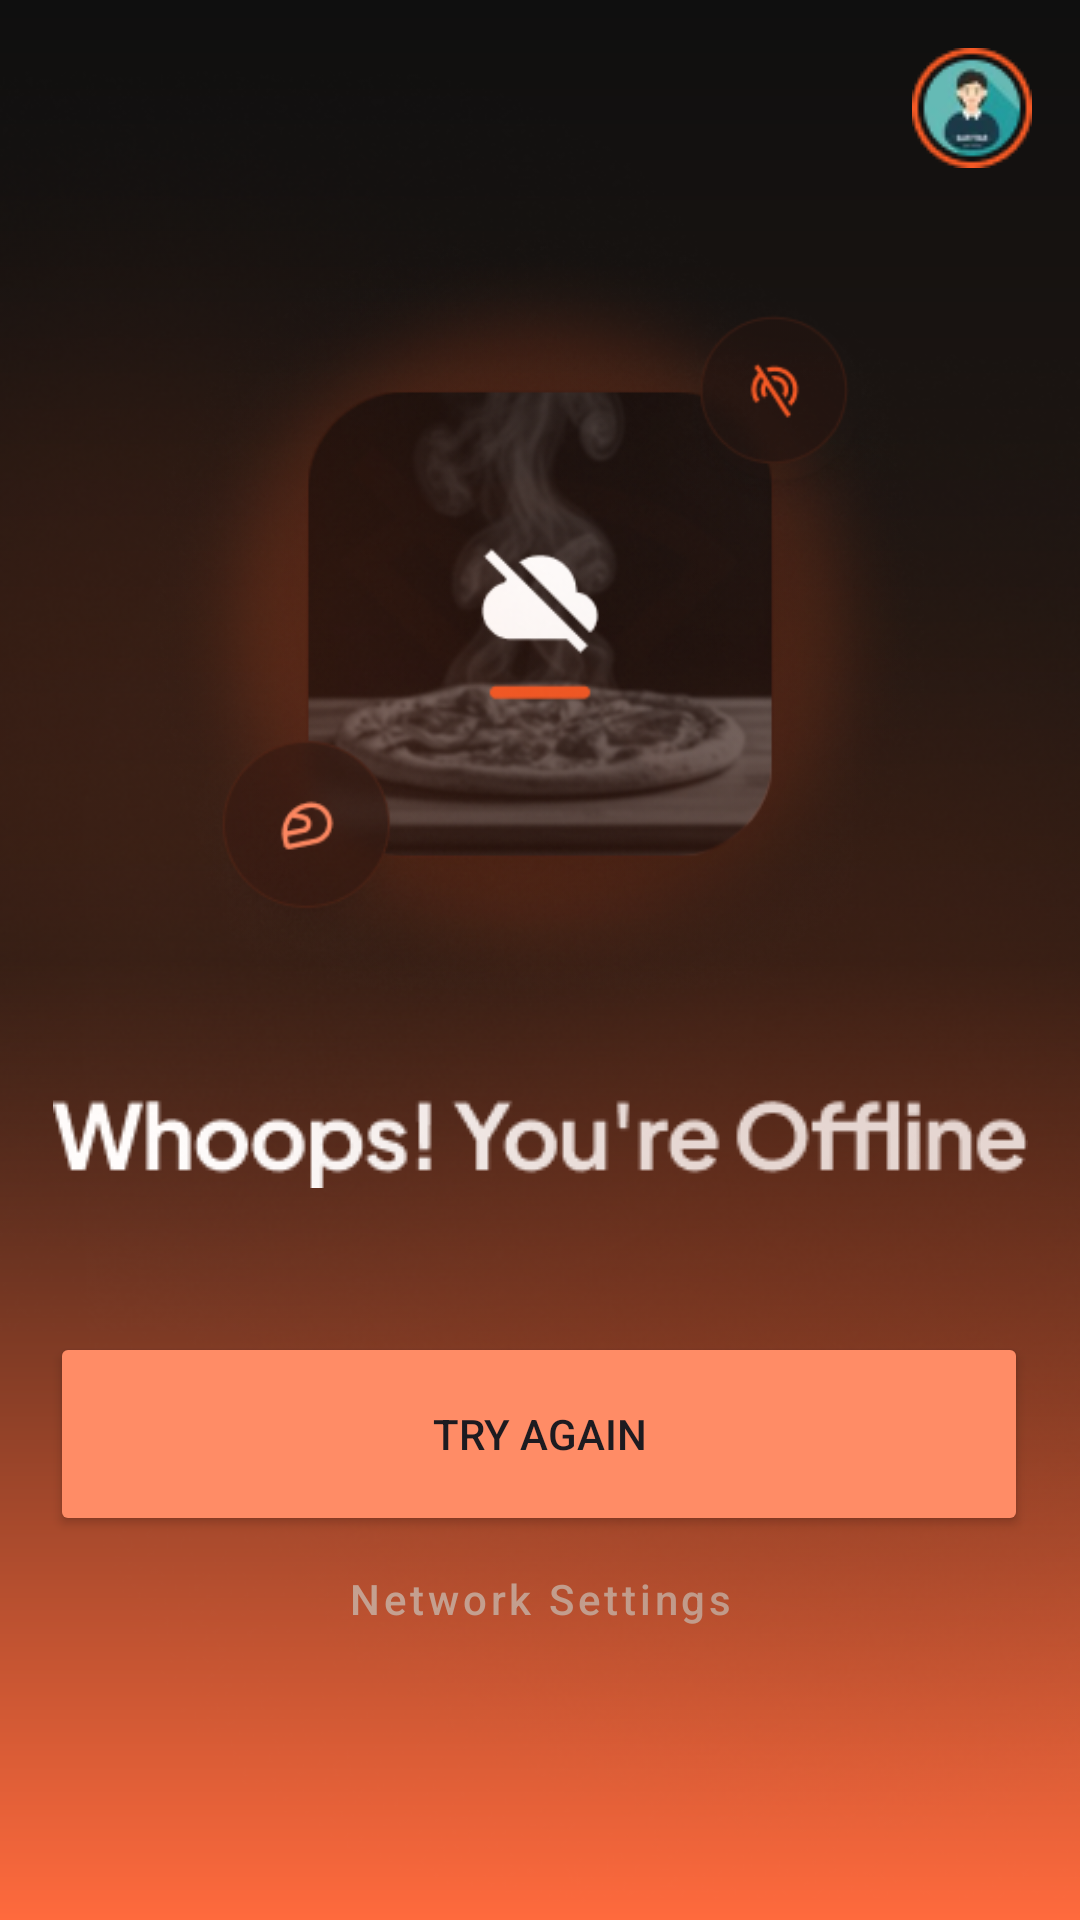

Write the Android layout XML for this screen, with the resource values it uses.
<!-- AndroidManifest.xml: application theme Theme.SnackStream -->
<!-- res/layout/activity_offline.xml -->
<?xml version="1.0" encoding="utf-8"?>
<androidx.constraintlayout.widget.ConstraintLayout
    xmlns:android="http://schemas.android.com/apk/res/android"
    xmlns:app="http://schemas.android.com/apk/res-auto"
    xmlns:tools="http://schemas.android.com/tools"
    android:layout_width="match_parent"
    android:layout_height="match_parent"
    android:background="@drawable/offlinepage_gradient">

    
    <ImageView
        android:id="@+id/border"
        android:layout_width="wrap_content"
        android:layout_height="wrap_content"
        android:src="@drawable/Border"
        app:layout_constraintTop_toTopOf="parent"
        app:layout_constraintEnd_toEndOf="parent"
        android:layout_marginTop="16dp"
        android:layout_marginEnd="16dp"/>

    
    <ImageView
        android:id="@+id/offlineImage"
        android:layout_width="256dp"
        android:layout_height="256dp"
        android:src="@drawable/offlineimage"
        app:layout_constraintTop_toTopOf="parent"
        app:layout_constraintStart_toStartOf="parent"
        app:layout_constraintEnd_toEndOf="parent"
        android:layout_marginTop="80dp"/>

    
    <ImageView
        android:id="@+id/offlineheading"
        android:layout_width="wrap_content"
        android:layout_height="wrap_content"
        android:src="@drawable/Heading1"
        app:layout_constraintTop_toBottomOf="@id/offlineImage"
        app:layout_constraintStart_toStartOf="parent"
        app:layout_constraintEnd_toEndOf="parent"
        android:layout_marginTop="24dp"/>

    <ImageView
        android:id="@+id/imageView2"
        android:layout_width="wrap_content"
        android:layout_height="wrap_content"
        android:layout_marginTop="16dp"
        android:src="@drawable/Text"
        app:layout_constraintEnd_toEndOf="parent"
        app:layout_constraintStart_toStartOf="parent"
        app:layout_constraintTop_toBottomOf="@+id/offlineheading" />

    <Button
        android:id="@+id/offlineTryAgain"
        android:layout_width="326dp"
        android:layout_height="68dp"
        android:layout_marginTop="32dp"
        android:backgroundTint="#FF8C66"
        android:text="Try Again"

        app:layout_constraintEnd_toEndOf="parent"
        app:layout_constraintHorizontal_bias="0.494"
        app:layout_constraintStart_toStartOf="parent"
        app:layout_constraintTop_toBottomOf="@+id/imageView2" />
    <Button
    style="@style/Widget.MaterialComponents.Button.OutlinedButton"
    android:id="@+id/networkSetting"
    android:layout_width="326dp"
    android:layout_height="54dp"
    android:layout_marginBottom="80dp"
    android:text="Network Settings"
    android:textAllCaps="false"
    android:textColor="#C5A191"
    app:backgroundTint="@android:color/transparent"
    app:cornerRadius="100dp"
    app:strokeColor="#4E342E"
    app:strokeWidth="1dp"
    app:layout_constraintBottom_toBottomOf="parent"
    app:layout_constraintEnd_toEndOf="parent"
    app:layout_constraintHorizontal_bias="0.5"
    app:layout_constraintStart_toStartOf="parent" />

    <ImageView
        android:layout_width="match_parent"
        android:layout_height="match_parent"
        android:scaleType="centerCrop"
        android:src="@drawable/BackgroundAtmosphericElement"
        tools:layout_editor_absoluteX="117dp"
        tools:layout_editor_absoluteY="-16dp" />

</androidx.constraintlayout.widget.ConstraintLayout>
<!-- resources referenced by this layout -->
<resources>
  <!-- drawable BackgroundAtmosphericElement: png bitmap (drawable, 332457 bytes) -->
  <!-- drawable Border: png bitmap (drawable, 3438 bytes) -->
  <!-- drawable Heading1: png bitmap (drawable, 3095 bytes) -->
  <!-- drawable offlineimage: png bitmap (drawable, 169819 bytes) -->
  <!-- drawable offlinepage_gradient (drawable) -->
  <?xml version="1.0" encoding="utf-8"?>
  <shape xmlns:android="http://schemas.android.com/apk/res/android">
      <gradient
          android:startColor="#0F0F0F"
          android:centerColor="#2A1B14"
          android:endColor="#FF6A3D"
          android:angle="270"/>
  </shape>
  <style name="Theme.SnackStream" parent="Base.Theme.SnackStream">
          
          <item name="colorOutline">@color/glass_border</item>
          
          <item name="colorPrimary">@color/glass_border</item>
          
          <item name="colorOnSurfaceVariant">@color/glass_border</item>
      </style>
  <style name="Base.Theme.SnackStream" parent="Theme.Material3.DayNight.NoActionBar">
  
      </style>
  <color name="glass_border">#80FFFFFF</color>
</resources>
